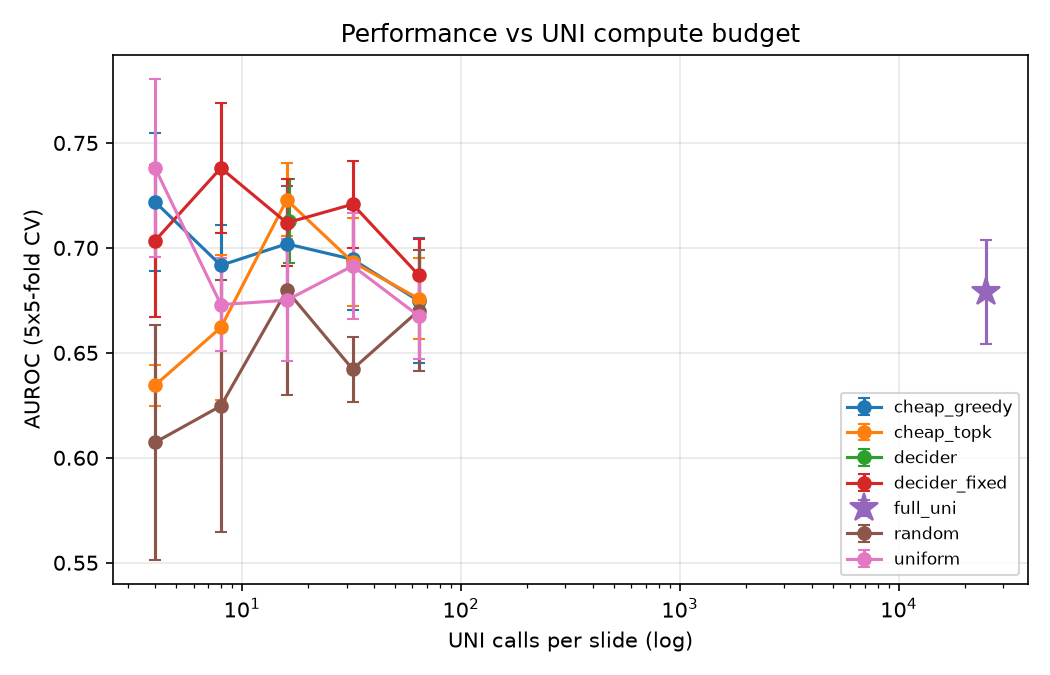

The data file committed next to this chart (first rows):
method, family, uni_calls, auroc, auroc_std, balanced_accuracy, f1, accuracy
cheap_greedy_4, cheap_greedy, 4.0, 0.7219, 0.033, 0.6209, 0.6709, 0.6278
cheap_greedy_8, cheap_greedy, 8.0, 0.6917, 0.01939, 0.6221, 0.6683, 0.6278
cheap_greedy_16, cheap_greedy, 16.0, 0.7019, 0.02167, 0.6352, 0.6783, 0.6405
cheap_greedy_32, cheap_greedy, 32.0, 0.6945, 0.02399, 0.6238, 0.6727, 0.6304
cheap_greedy_64, cheap_greedy, 64.0, 0.6748, 0.02975, 0.629, 0.6682, 0.6329
cheap_topk_4, cheap_topk, 4.0, 0.6345, 0.009647, 0.6175, 0.6619, 0.6228
cheap_topk_8, cheap_topk, 8.0, 0.6621, 0.03469, 0.6118, 0.6589, 0.6177
cheap_topk_16, cheap_topk, 16.0, 0.7229, 0.01743, 0.6694, 0.714, 0.6759
cheap_topk_32, cheap_topk, 32.0, 0.6932, 0.02113, 0.6585, 0.7063, 0.6658
cheap_topk_64, cheap_topk, 64.0, 0.6758, 0.01938, 0.6427, 0.6772, 0.6456
decider, decider, 16.35, 0.7129, 0.02005, 0.6426, 0.6861, 0.6481
decider_fixed_4, decider_fixed, 4.0, 0.7034, 0.03614, 0.6363, 0.6853, 0.643
decider_fixed_8, decider_fixed, 8.0, 0.7381, 0.03112, 0.6638, 0.6941, 0.6658
decider_fixed_16, decider_fixed, 16.0, 0.7119, 0.02072, 0.6403, 0.6831, 0.6456
decider_fixed_32, decider_fixed, 32.0, 0.7208, 0.02071, 0.654, 0.7008, 0.6608
decider_fixed_64, decider_fixed, 64.0, 0.6871, 0.0173, 0.6216, 0.6604, 0.6253
full_uni, full_uni, 25033, 0.6788, 0.02474, 0.6256, 0.6587, 0.6278
random_4, random, 4.0, 0.6073, 0.05578, 0.5714, 0.6136, 0.5755
random_8, random, 8.0, 0.6247, 0.05994, 0.5907, 0.6418, 0.5975
random_16, random, 16.0, 0.6798, 0.0498, 0.6371, 0.6851, 0.6439
random_32, random, 32.0, 0.6422, 0.01547, 0.59, 0.6345, 0.5949
random_64, random, 64.0, 0.67, 0.02873, 0.6156, 0.661, 0.6211
uniform_4, uniform, 4.0, 0.7382, 0.0425, 0.6631, 0.704, 0.6684
uniform_8, uniform, 8.0, 0.673, 0.02209, 0.6375, 0.6812, 0.643
uniform_16, uniform, 16.0, 0.6751, 0.02911, 0.6267, 0.6651, 0.6304
uniform_32, uniform, 32.0, 0.6914, 0.02507, 0.6245, 0.6515, 0.6253
uniform_64, uniform, 64.0, 0.6677, 0.02036, 0.6165, 0.646, 0.6177
